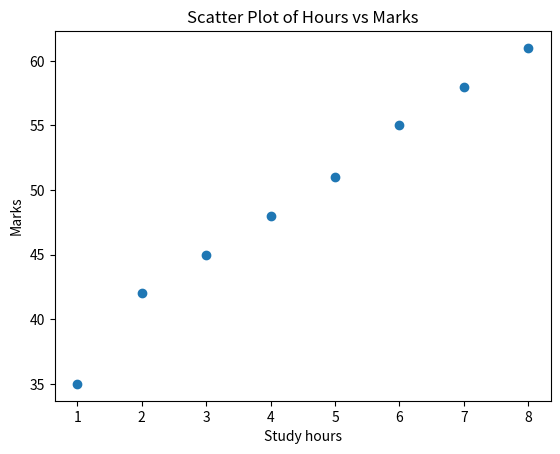

Write Python code to recreate this figure.
import matplotlib.pyplot as plt
hours= [1, 2, 3, 4, 5, 6, 7, 8]
marks= [35, 42, 45, 48, 51, 55, 58, 61]
plt.scatter(hours, marks)
plt.title("Scatter Plot of Hours vs Marks")
plt.xlabel("Study hours")
plt.ylabel("Marks")
plt.show()
